Labelled photos from "data", an image-classification folder in finknj/ChessMate. The possible labels are: blue bishop, blue king, blue knight, blue pawn, blue queen, blue rook, temp, yellow bishop, yellow king, yellow knight, yellow pawn, yellow queen, yellow rook.

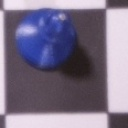
Label: blue bishop

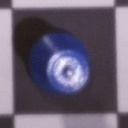
Label: blue queen

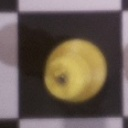
Label: yellow king

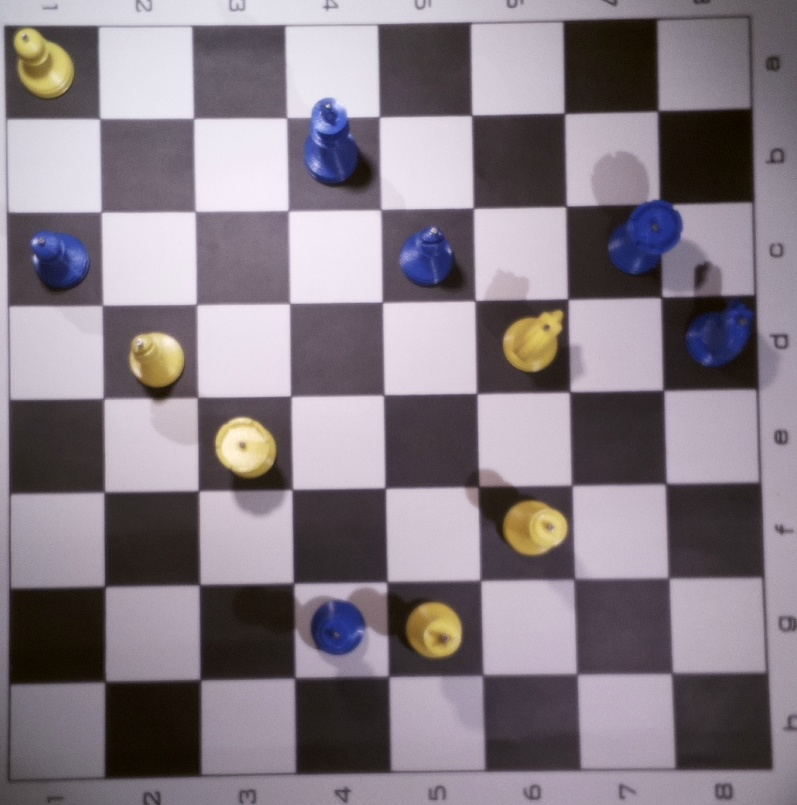
Label: temp

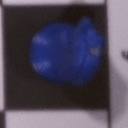
Label: blue knight

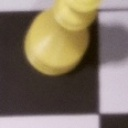
Label: yellow queen
